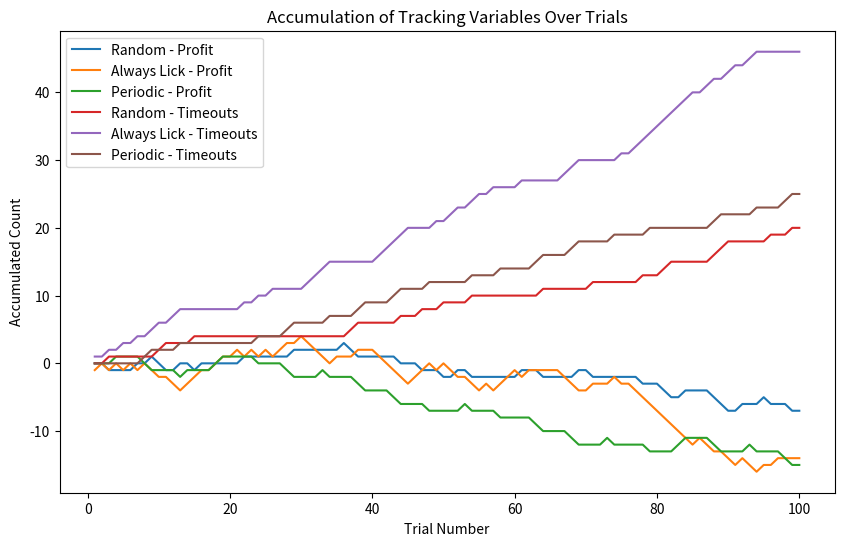
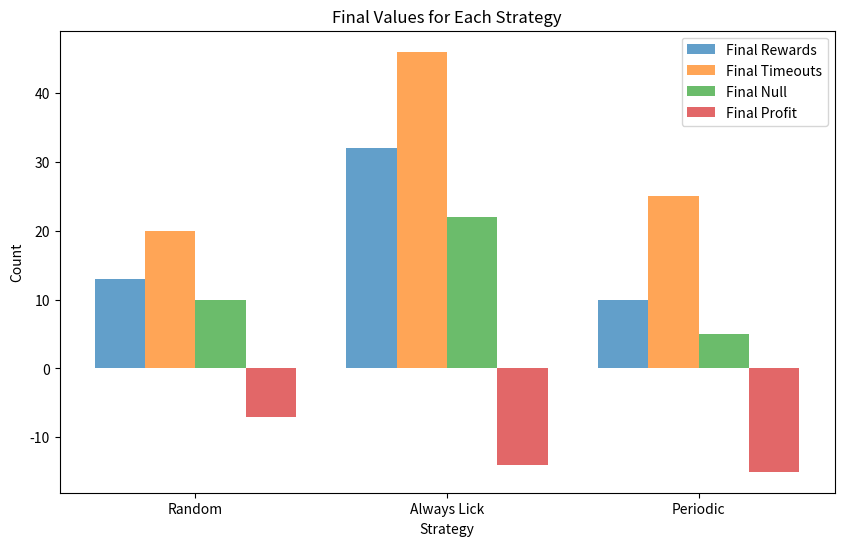

Source code (Python) for these figures, in order:
import random
import matplotlib.pyplot as plt
import numpy as np


class Environment:
    def __init__(self):
        # Initialize spout and tube states
        self.tube_state = "NOGO"
        self.spout_state = "OFF"

    def update_tube_state(self):
        # Update tube state probabilistically
        probabilities = [0.3, 0.5, 0.2]
        self.tube_state = random.choices(["GO", "NOGO", "CHECK"], probabilities)[0]

    def set_spout_state(self):
        # Set spout state based on tube state
        self.spout_state = "ON" if self.tube_state == "GO" else "OFF"


class Agent:
    def __init__(self, strategy_fn, action_space=["Lick", "Wait"],
                 learning_rate=0.01, discount_factor=0.4, epsilon=0.1,
                 input_size=1, hidden_size=2, output_size=2,
                 **kwargs):
        # Initialize tracking variables and strategy function
        self.rewards = 0
        self.timeouts = 0
        self.null = 0
        self.profit = 0
        self.strategy_fn = strategy_fn
        self.trial_count = 0
        self.recent_actions = []
        self.recent_spout_states = []
        self.recent_tube_states = []
        self.action_space = action_space
        self.learning_rate = learning_rate
        self.discount_factor = discount_factor
        self.epsilon = epsilon  # Explore vs exploit
        self.strategy_kwargs = kwargs
        self.q_table = {}  # Use a dictionary to store Q-value

    def tube_observation(self, environment):
        # Agent "sees" the state of the tube
        tube_state = environment.tube_state
        self.update_recent_tube_states(tube_state)
        return tube_state
    def update_recent_tube_states(self, tube_state):
        #Update the list of recent tube states
        self.recent_tube_states.append(tube_state)
        if len(self.recent_tube_states) > self.strategy_kwargs.get("memory_size", 10):
            self.recent_tube_states.pop(0)

    def choose_action(self, environment):
        # Agent chooses action based on the provided strategy function
        #self.environment = environment  # Add this line to store the environment
        #self.update_recent_actions("Wait")  # Ensure previous_outcomes is initialized
        action = self.strategy_fn(self, environment)
        self.update_recent_actions(action)
        return action

    def update_recent_actions(self, action):
        # Update the list of recent outcomes
        self.recent_actions.append(action)
        if len(self.recent_actions) > self.strategy_kwargs.get("memory_size", 10):
            self.recent_actions.pop(0)

    def spout_observation(self, environment):
        # Agent "sees" the state of the tube
        spout_state = environment.spout_state
        self.update_recent_spout_states(spout_state)
        return spout_state

    def update_recent_spout_states(self, spout_state):
        # Update the list of recent spout states
        self.recent_spout_states.append(spout_state)
        if len(self.recent_spout_states) > self.strategy_kwargs.get("memory_size", 10):
            self.recent_spout_states.pop(0)

    def lick(self, environment):
        # Lick outcome selection based on its observation of the tube state
        tube_state = self.tube_observation(environment)
        if tube_state == "GO":
            self.rewards += 1
            self.spout_observation(environment)
        elif tube_state == "NOGO":
            self.timeouts += 1
            self.spout_observation(environment)
        else:
            self.null += 1
            self.spout_observation(environment)

    def wait(self, environment):
        # Agent waits action
        tube_state = self.tube_observation(environment)
        if tube_state == "GO":
            self.rewards += 0
            self.recent_spout_states.append("MISS")
        elif tube_state == "NOGO":
            self.timeouts += 0
            self.recent_spout_states.append("MISS")
        else:
            self.null += 0
            self.recent_spout_states.append("MISS")


    def calculate_profit(self):
        return self.rewards - self.timeouts

    def get_q_value(self, state, action):
        # Get the Q-value for a given state-action pair
        return self.q_table.get((state, action), 0.0)

    #def store_results(self, trial):
        # Store results for each trial
    #    self.rewards_over_trials.append(self.rewards)
    #    self.timeouts_over_trials.append(self.timeouts)
    #    self.null_over_trials.append(self.null)

    def choose_q_action(self, state):
        # Epsilon-greedy strategy for exploration
        if random.uniform(0, 1) < self.epsilon:
            return random.choice(self.action_space)
        else:
            # Choose action with the highest Q-value
            q_values = [self.get_q_value(state, action) for action in self.action_space]
            return self.action_space[np.argmax(q_values)]

    def update_q_value(self, state, action, reward, next_state):
        # Q-value update using the Bellman equation
        current_q = self.get_q_value(state, action)
        best_next_q = max([self.get_q_value(next_state, a) for a in self.action_space])
        new_q = (1 - self.learning_rate) * current_q + self.learning_rate * (reward + self.discount_factor * best_next_q)
        self.q_table[(state, action)] = new_q

# Strategies
def random_strategy(agent, environment, lick_probability=0.5):
    return "Lick" if random.uniform(0, 1) < lick_probability else "Wait"

def always_lick_strategy(agent, environment, return_lick=0):
    return "Lick" if return_lick == 0 else "Wait"

def periodic_strategy(agent, environment, consecutive_wait=3, consecutive_lick=2):
    agent.trial_count += 1
    if (agent.trial_count % (consecutive_wait + consecutive_lick)) < consecutive_wait:
        return "Wait"
    else:
        return "Lick"

def plastic_strategy(agent, environment):
    memory_size = agent.strategy_kwargs.get("memory_size")
    #print("Pastchoice1:", agent.recent_actions)
    if len(agent.recent_actions) == 0:
        #print("Pastchoice2:", agent.recent_actions)
        return random.choice(["A", "B", "C", "D", "E", "F"])
    #This is a bandaid to make it work. The way it is working this method is appending the previous random choice
    #twice to the agent.recent_actions. Those values don't even manage to constitute an action. (They're not returned
    #as actions I believe) It seems it is being called once before the task and appending twice Idk
    elif len(agent.recent_actions) == 2:
        #print("Pastchoice3:", agent.recent_actions)
        return random.choice(["Lick", "Wait"])

    recentActions = agent.recent_actions
    total_county = sum(agent.recent_actions.count(action) for action in ["Lick", "Wait"])
    lick_probability = agent.recent_actions.count("Lick") / total_county
    #print("Pastchoices", recentActions, "Number of recent Licks", agent.recent_actions.count("Lick"), "Total actions",
          #total_county, "PLick",  lick_probability)
    return "Lick" if random.uniform(0, 1) > lick_probability else "Wait"


def adaptive_strategy(agent, environment):
    memory_size = agent.strategy_kwargs.get("memory_size", 10)
    #print("Pastchoice1", agent.previous_outcomes)
    if len(agent.previous_outcomes) == 0:
        #print("Pastchoice2", agent.previous_outcomes)
        return random.choice(["A", "B", "C", "D", "E", "F"])
    # This is a bandaid to make it work. The way it is working this method is appending the previous random choice
    # twice to the agent.recent_actions. Those values don't even manage to constitute an action. (They're not returned
    # as actions I believe) It seems it is being called once before the task and appending twice Idk
    elif len(agent.recent_actions) == 2:
        #print("Pastchoice3:", agent.previous_outcomes)
        return random.choice(["Lick", "Wait"])
    else:
# Use the previous outcomes excluding the current trial's outcome
        outcomes = agent.previous_outcomes
        # Calculate lick probability based on past outcomes
        lick_probability = outcomes.count("ON") / len(outcomes) # if len(outcomes) > 0 else 0.0
        #print("Past outcomes", outcomes , "PLick", lick_probability)
        #print(agent.previous_outcomes)
        return "Lick" if random.uniform(0, 1) < lick_probability else "Wait"

def qlearning_strategy(agent, environment):
    return agent.choose_q_action(environment.tube_state)

def bayesian_strategy(agent, environment):
    memory_size = agent.strategy_kwargs.get("memory_size", 10)

    if len(agent.recent_actions) < memory_size:
        return random.choice(["Lick", "Wait"])

    # Use the previous outcomes and actions
    outcomes = agent.previous_outcomes
    print("Outcomes history", outcomes)
    actions = agent.recent_actions
    print("Actions history", actions)
    tube_states = [environment.tube_state]
    print("Tube states history", tube_states)

    # Create a list of tuples representing the combination of tube state, action, and outcome
    combined_data = list(zip(tube_states, actions, outcomes))
    #print("Combined tuple:", combined_data)

    # Count occurrences of each combination
    occurrences = {}
    for combo in combined_data:
        occurrences[combo] = occurrences.get(combo, 0) + 1
        #print("Ocurrences:", occurrences)

    # Calculate conditional probability of reward based on past outcomes, actions, and tube states
    total_rewards = sum(1 for combo, count in occurrences.items() if combo[1] == "Lick" and combo[2] == "GO")
    total_attempts = sum(count for combo, count in occurrences.items() if combo[1] == "Lick")

    # Avoid division by zero
    conditional_probability = total_rewards / total_attempts if total_attempts > 0 else 0.0

    # Cap the probability at 1.0
    conditional_probability = min(conditional_probability, 1.0)

    # Decide whether to lick based on the calculated probability
    return "Lick" if random.uniform(0, 1) < conditional_probability else "Wait"


class Experiment:
    def __init__(self, num_trials, strategy_fns, values_to_plot, **kwargs):
        # Initialize experiment parameters and strategy functions
        self.num_trials = num_trials
        self.strategy_fns = strategy_fns
        self.values_to_plot = values_to_plot
        self.kwargs = kwargs
        self.results = {}
        #self.simulated_strategies = []
        #def get_simulated_strategies(self):
        #return self.simulated_strategies

    #def print_trial_info(self, trial):
     #   print(f"\nTrial {trial}:")
      #  print(f"Tube State: {self.environment.tube_state}")
    def run_single_experiment(self, strategy_fn):
        # Initialize agent and environment
        self.environment = Environment()
        self.agent = Agent(strategy_fn, **self.kwargs)

        # Initialize lists to store tracking variables over trials
        rewards_over_trials = []
        timeouts_over_trials = []
        null_over_trials = []
        profit_over_trials = []

        # Initialize previous_outcomes outside the loop
        #self.agent.update_recent_actions(self.agent.choose_action(self.environment))


        for trial in range(1, self.num_trials + 1):

            # Store the current state before taking any action
            #state = self.environment.tube_state
            state = self.agent.tube_observation

            # Agent action based on the provided strategy function
            action = self.agent.choose_action(self.environment)
            #print(f"Agent Action: {action}")

            if action == "Lick":
                self.agent.lick(self.environment)
            else:
                self.agent.wait(self.environment)

            # Define the reward structure with punishment for licking in "NOGO" state
            if action == "Lick":
                if self.environment.tube_state == "GO":
                    reward = 1
                elif self.environment.tube_state == "NOGO":
                    reward = -1
                else:
                    reward = 0
            else:
                reward = 0

            # Update Q-value
            self.agent.update_q_value(state, action, reward, self.environment.tube_state)

            # Calculate profit and update agent's profit variable
            self.agent.profit = self.agent.calculate_profit()

            # Print information (line)
            print(f"Trial {trial} - Action: {action}, Reward: {reward},"
                  f"Profit: {self.agent.profit}, Tube State: {self.environment.tube_state}")

            # Append tracking variables to lists for plotting
            rewards_over_trials.append(self.agent.rewards)
            timeouts_over_trials.append(self.agent.timeouts)
            null_over_trials.append(self.agent.null)
            profit_over_trials.append(self.agent.profit)

            print("Recentactions: ",self.agent.recent_actions)
            print("Recentspouts", self.agent.recent_spout_states )
            print( "Recenttubes", self.agent.recent_tube_states )

            # Update environment
            self.environment.update_tube_state()
            self.environment.set_spout_state()




        # Store the final values in new variables
        final_rewards = self.agent.rewards
        final_timeouts = self.agent.timeouts
        final_null = self.agent.null
        final_profit = self.agent.profit

        print(f"\nFinal Values - Rewards: {final_rewards}, Timeouts: {final_timeouts}, Null: {final_null}\n")

        return {"Rewards": rewards_over_trials, "Timeouts": timeouts_over_trials, "Null": null_over_trials, "Profit": profit_over_trials,
                "FinalRewards": final_rewards, "FinalTimeouts": final_timeouts, "FinalNull": final_null, "FinalProfit": final_profit}

    def run_experiment(self):
        # Run experiments for each selected strategy
        for strategy_name, strategy_fn in self.strategy_fns.items():
            print(f"\nRunning Experiment for Strategy: {strategy_name}")
            self.results[strategy_name] = self.run_single_experiment(strategy_fn)

        # Plotting
        self.plot_results()
        self.plot_groupedbarchart()

    def plot_results(self):
        plt.figure(figsize=(10, 6))
        for value in self.values_to_plot:
            for strategy_name, result in self.results.items():
                plt.plot(range(1, self.num_trials + 1), result[value], label=f"{strategy_name} - {value}")

        plt.xlabel("Trial Number")
        plt.ylabel("Accumulated Count")
        plt.title("Accumulation of Tracking Variables Over Trials")
        plt.legend()
        plt.show()
    def plot_groupedbarchart(self):
        final_rewards = [result["FinalRewards"] for result in self.results.values()]
        final_timeouts = [result["FinalTimeouts"] for result in self.results.values()]
        final_null = [result["FinalNull"] for result in self.results.values()]
        final_profit = [result["FinalProfit"] for result in self.results.values()]

        # Random X-axis positions for better visualization
        x_positions = np.arange(len(final_rewards))

        # Bar width
        bar_width = 0.2

        plt.figure(figsize=(10, 6))
        plt.bar(x_positions - 1.5 * bar_width, final_rewards, bar_width, alpha=0.7, label="Final Rewards")
        plt.bar(x_positions - 0.5 * bar_width, final_timeouts, bar_width, alpha=0.7, label="Final Timeouts")
        plt.bar(x_positions + 0.5 * bar_width, final_null, bar_width, alpha=0.7, label="Final Null")
        plt.bar(x_positions + 1.5 * bar_width, final_profit, bar_width, alpha=0.7, label="Final Profit")

        plt.xlabel("Strategy")
        plt.ylabel("Count")
        plt.title("Final Values for Each Strategy")
        plt.xticks(x_positions, self.results.keys())  # Set X-axis ticks
        plt.legend()
        plt.show()


# Define the strategies to simulate
strategies_to_simulate = {
    "Random": random_strategy,
    "Always Lick": always_lick_strategy,
    "Periodic": periodic_strategy,
    #"Plastic": plastic_strategy,
    #"Adaptive": adaptive_strategy,
    #"Bayesian" : bayesian_strategy,
    #"QLearningAgent": qlearning_strategy,
}

values_to_plot = ["Profit", "Timeouts"]

# Run the experiment with 50 trials for selected strategies and values
# Run the experiment with the new neural network strategy
experiment = Experiment(num_trials=100, strategy_fns=strategies_to_simulate,
                        values_to_plot=values_to_plot, memory_size=10)
experiment.run_experiment()